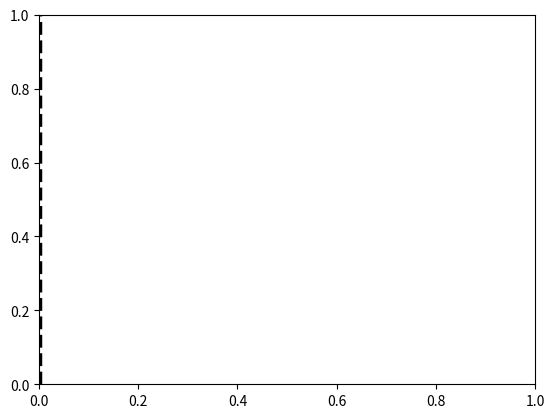

Here is the Python script that generated this plot: (Note: this script raises an exception after producing the figure.)
#!/usr/bin/python

import optparse
import os
import sys
import matplotlib.pyplot as plt
import numpy as np

def extract_energies():

    eigvs = []

    data_file = 'stoch_samples_0.dat'
    file_exists = True
    try:
        f = open(data_file)
    except IOError:
        file_exists = False

    avg_sqrt = 0.0
    counter = 0

    if file_exists:
        for line in f:
            if not "#" in line:
                words = line.split()
                energy = float(words[2])
                eigvs.append(energy)

                avg_sqrt += np.sqrt(float(words[2]))
                counter += 1
        f.close()

    print("Avg. stderr: ", avg_sqrt/counter)

    return eigvs

def parse_options(args):

    parser = optparse.OptionParser(usage = __doc__)
    (options, filenames) = parser.parse_args(args)
    
    return options

if __name__ == '__main__':

    (options) = parse_options(sys.argv[1:])

    exact_eigv = 0.00228796576
    plt.axvline(exact_eigv, color='black', linewidth=2.5, linestyle='dashed')

    eigvs = []
    eigvs = extract_energies()

    var = 0
    for x in eigvs:
      var += (x - exact_eigv)**2

    print(len(eigvs))

    var /= len(eigvs)
    print("Variance: ", var)

    min_eigv = min(eigvs)
    max_eigv = max(eigvs)
    nbins = 50
    fraction = (max_eigv-min_eigv)/nbins
    eigv_bins = []
    for i in range(0,nbins+1):
        eigv_bins.append(min_eigv+i*fraction)

    plt.hist(eigvs, bins=eigv_bins, color='blue', normed=True)

    plt.show()
